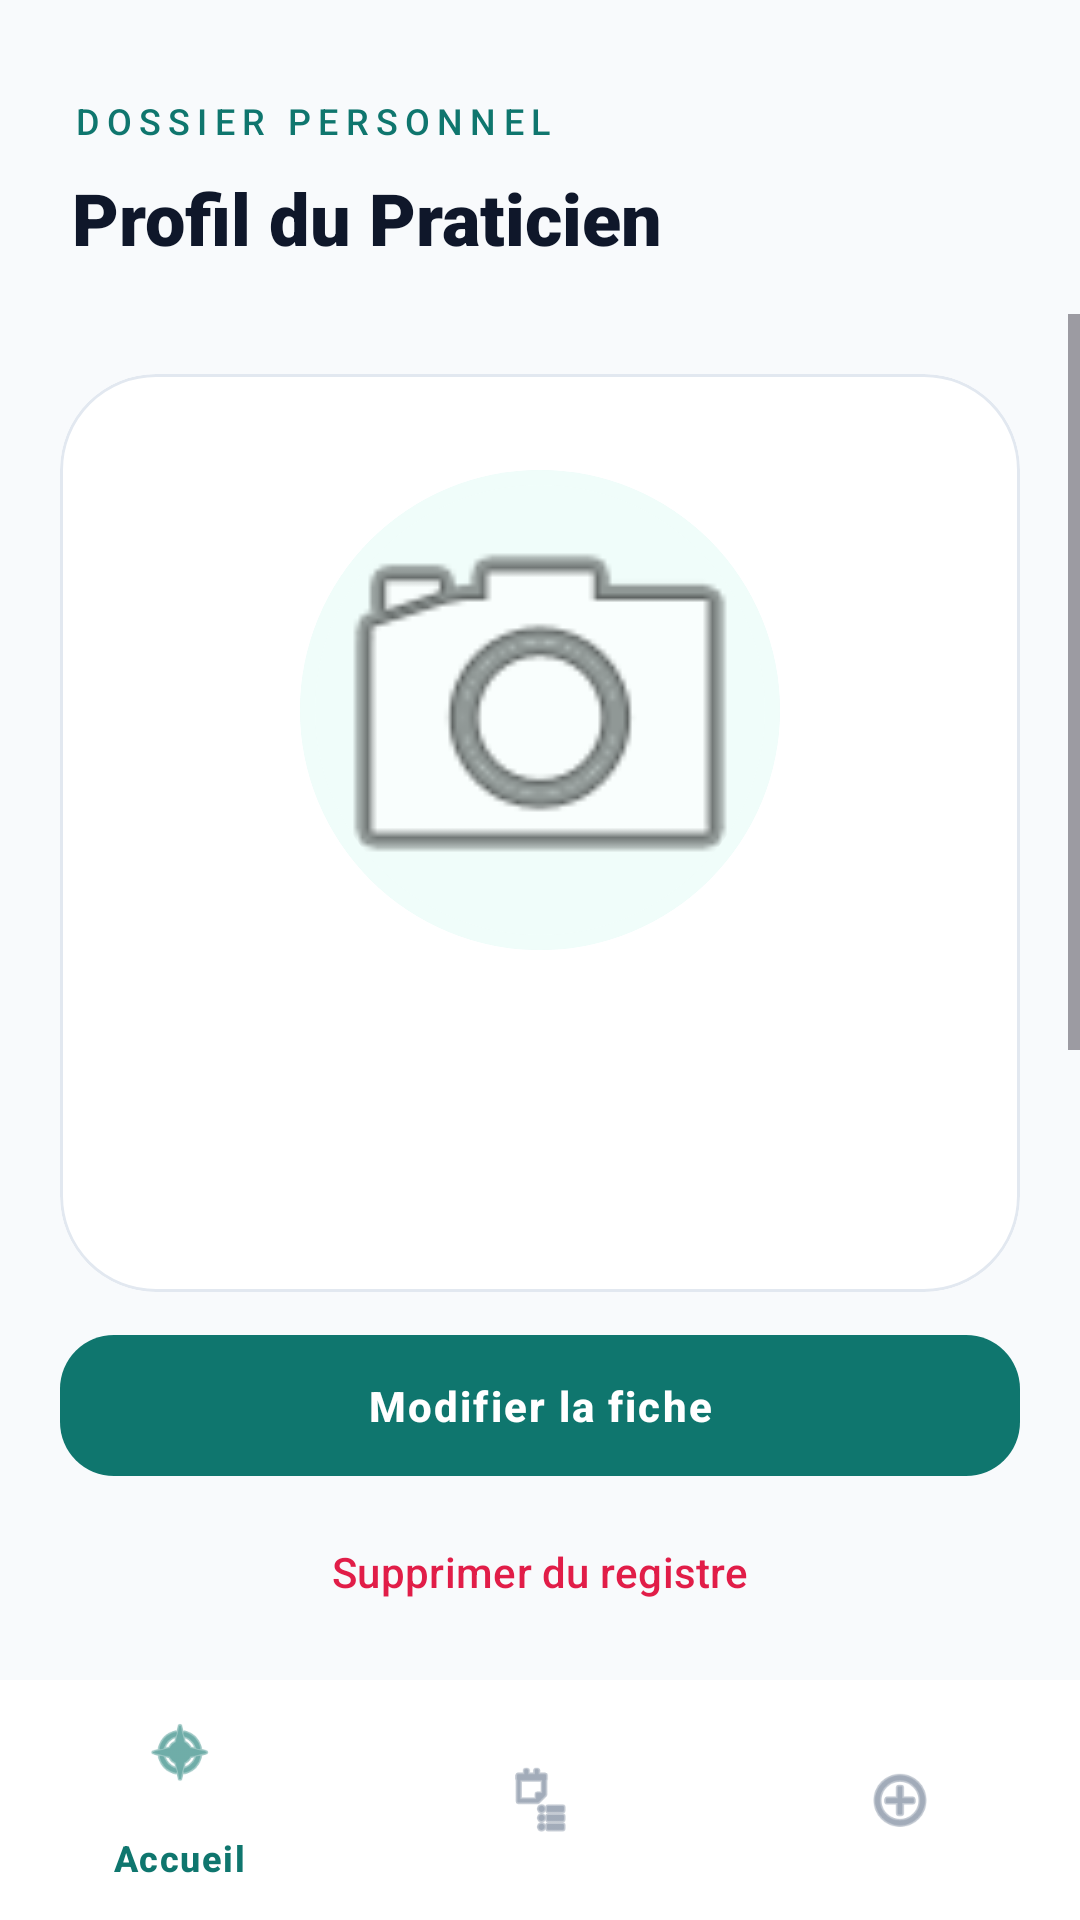

The Android layout XML behind this screen, and the referenced resources:
<!-- AndroidManifest.xml: application theme Theme.BigDocteur -->
<!-- res/layout/activity_main.xml -->
<?xml version="1.0" encoding="utf-8"?>
<androidx.constraintlayout.widget.ConstraintLayout
    xmlns:android="http://schemas.android.com/apk/res/android"
    xmlns:app="http://schemas.android.com/apk/res-auto"
    xmlns:tools="http://schemas.android.com/tools"
    android:id="@+id/main"
    android:layout_width="match_parent"
    android:layout_height="match_parent"
    android:background="@color/background">

    <LinearLayout
        android:id="@+id/header"
        android:layout_width="match_parent"
        android:layout_height="wrap_content"
        android:orientation="vertical"
        android:paddingHorizontal="24dp"
        android:paddingTop="32dp"
        android:paddingBottom="16dp"
        app:layout_constraintTop_toTopOf="parent">

        <TextView
            android:layout_width="wrap_content"
            android:layout_height="wrap_content"
            android:text="DOSSIER PERSONNEL"
            android:textSize="12sp"
            android:fontFamily="sans-serif-medium"
            android:letterSpacing="0.2"
            android:textColor="@color/primary"
            android:textAllCaps="true"/>

        <TextView
            android:layout_width="wrap_content"
            android:layout_height="wrap_content"
            android:text="Profil du Praticien"
            android:textSize="24sp"
            android:fontFamily="sans-serif-black"
            android:textColor="@color/text_title"
            android:layout_marginTop="8dp"/>
    </LinearLayout>

    <ScrollView
        android:layout_width="match_parent"
        android:layout_height="0dp"
        app:layout_constraintTop_toBottomOf="@id/header"
        app:layout_constraintBottom_toTopOf="@id/actions_layout">

        <LinearLayout
            android:layout_width="match_parent"
            android:layout_height="wrap_content"
            android:orientation="vertical"
            android:padding="20dp">

            <com.google.android.material.card.MaterialCardView
                style="@style/BentoCard"
                android:layout_width="match_parent"
                android:layout_height="wrap_content"
                app:cardCornerRadius="32dp">

                <LinearLayout
                    android:layout_width="match_parent"
                    android:layout_height="wrap_content"
                    android:orientation="vertical"
                    android:padding="32dp"
                    android:gravity="center">

                    <com.google.android.material.card.MaterialCardView
                        android:layout_width="160dp"
                        android:layout_height="160dp"
                        app:cardCornerRadius="80dp"
                        app:strokeWidth="5dp"
                        app:strokeColor="@color/primary_light"
                        app:cardElevation="0dp">

                        <ImageView
                            android:id="@+id/imageMedecin"
                            android:layout_width="match_parent"
                            android:layout_height="match_parent"
                            android:background="@color/primary_light"
                            android:scaleType="centerCrop"
                            android:src="@android:drawable/ic_menu_camera" />
                    </com.google.android.material.card.MaterialCardView>

                    <TextView
                        android:id="@+id/nomMedecin"
                        android:layout_width="wrap_content"
                        android:layout_height="wrap_content"
                        android:layout_marginTop="24dp"
                        android:textColor="@color/text_title"
                        android:textSize="26sp"
                        android:fontFamily="sans-serif-black"
                        tools:text="Dr. Alice Martin" />

                    <TextView
                        android:id="@+id/specialiteMedecin"
                        android:layout_width="wrap_content"
                        android:layout_height="wrap_content"
                        android:layout_marginTop="4dp"
                        android:textColor="@color/primary"
                        android:textSize="14sp"
                        android:fontFamily="sans-serif-medium"
                        android:textAllCaps="true"
                        android:letterSpacing="0.1"
                        tools:text="NEUROLOGIE" />
                </LinearLayout>
            </com.google.android.material.card.MaterialCardView>

            <TextView
                android:layout_width="wrap_content"
                android:layout_height="wrap_content"
                android:text="Informations de contact"
                android:textColor="@color/text_label"
                android:textSize="13sp"
                android:fontFamily="sans-serif-medium"
                android:textAllCaps="true"
                android:layout_marginTop="24dp"
                android:layout_marginStart="8dp"/>

            <com.google.android.material.card.MaterialCardView
                style="@style/BentoCard"
                android:layout_width="match_parent"
                android:layout_height="wrap_content"
                android:layout_marginTop="12dp">

                <LinearLayout
                    android:layout_width="match_parent"
                    android:layout_height="wrap_content"
                    android:orientation="vertical"
                    android:padding="20dp">


                    <LinearLayout
                        android:layout_width="match_parent"
                        android:layout_height="wrap_content"
                        android:orientation="horizontal"
                        android:gravity="center_vertical">

                        <ImageView
                            android:layout_width="20dp"
                            android:layout_height="20dp"
                            android:src="@android:drawable/ic_menu_today"
                            app:tint="@color/text_label"/>

                        <TextView
                            android:id="@+id/dateNaissanceMedecin"
                            android:layout_width="wrap_content"
                            android:layout_height="wrap_content"
                            android:layout_marginStart="16dp"
                            android:textColor="@color/text_body"
                            android:textSize="16sp"
                            android:fontFamily="sans-serif-medium"
                            tools:text="15/05/1980" />
                    </LinearLayout>
                </LinearLayout>
            </com.google.android.material.card.MaterialCardView>
        </LinearLayout>
    </ScrollView>

    <LinearLayout
        android:id="@+id/actions_layout"
        android:layout_width="match_parent"
        android:layout_height="wrap_content"
        android:orientation="vertical"
        android:paddingHorizontal="20dp"
        android:paddingBottom="12dp"
        app:layout_constraintBottom_toTopOf="@id/bottom_navigation">

        <com.google.android.material.button.MaterialButton
            android:id="@+id/btnModifier"
            style="@style/HospitalButton"
            android:layout_width="match_parent"
            android:layout_height="wrap_content"
            android:text="Modifier la fiche" />

        <com.google.android.material.button.MaterialButton
            android:id="@+id/btnSupprimer"
            style="@style/Widget.Material3.Button.TextButton"
            android:layout_width="match_parent"
            android:layout_height="wrap_content"
            android:text="Supprimer du registre"
            android:textColor="@color/error"
            android:layout_marginTop="4dp" />
    </LinearLayout>

    <com.google.android.material.bottomnavigation.BottomNavigationView
        android:id="@+id/bottom_navigation"
        android:layout_width="match_parent"
        android:layout_height="wrap_content"
        android:background="@color/surface"
        app:elevation="0dp"
        app:menu="@menu/bottom_nav_menu"
        app:labelVisibilityMode="selected"
        app:itemIconTint="@color/nav_item_color"
        app:itemTextColor="@color/nav_item_color"
        app:layout_constraintBottom_toBottomOf="parent" />

</androidx.constraintlayout.widget.ConstraintLayout>
<!-- resources referenced by this layout -->
<resources>
  <color name="background">#F8FAFC</color>
  <color name="error">#E11D48</color>
  <color name="primary">#0F766E</color>
  <color name="primary_light">#F0FDFA</color>
  <color name="surface">#FFFFFF</color>
  <color name="text_body">#475569</color>
  <color name="text_label">#64748B</color>
  <color name="text_title">#0F172A</color>
  <style name="BentoCard" parent="Widget.Material3.CardView.Elevated">
          <item name="cardCornerRadius">24dp</item>
          <item name="cardElevation">0dp</item> 
          <item name="strokeWidth">1dp</item>
          <item name="strokeColor">@color/border_medium</item>
          <item name="cardBackgroundColor">@color/surface</item>
      </style>
  <style name="HospitalButton" parent="Widget.Material3.Button">
          <item name="cornerRadius">18dp</item>
          <item name="android:paddingTop">14dp</item>
          <item name="android:paddingBottom">14dp</item>
          <item name="android:letterSpacing">0.05</item>
          <item name="android:textAllCaps">false</item>
          <item name="android:textStyle">bold</item>
      </style>
  <style name="Theme.BigDocteur" parent="Base.Theme.BigDocteur" />
  <color name="border_medium">#E2E8F0</color>
  <style name="Base.Theme.BigDocteur" parent="Theme.Material3.DayNight.NoActionBar">
          <item name="colorPrimary">@color/primary</item>
          <item name="colorOnPrimary">@color/white</item>
          <item name="colorSecondary">@color/secondary</item>
          <item name="android:windowBackground">@color/background</item>
          <item name="android:statusBarColor">@android:color/transparent</item>
          <item name="android:windowLightStatusBar">true</item>
      </style>
  <color name="white">#FFFFFFFF</color>
  <color name="secondary">#334155</color>
</resources>
